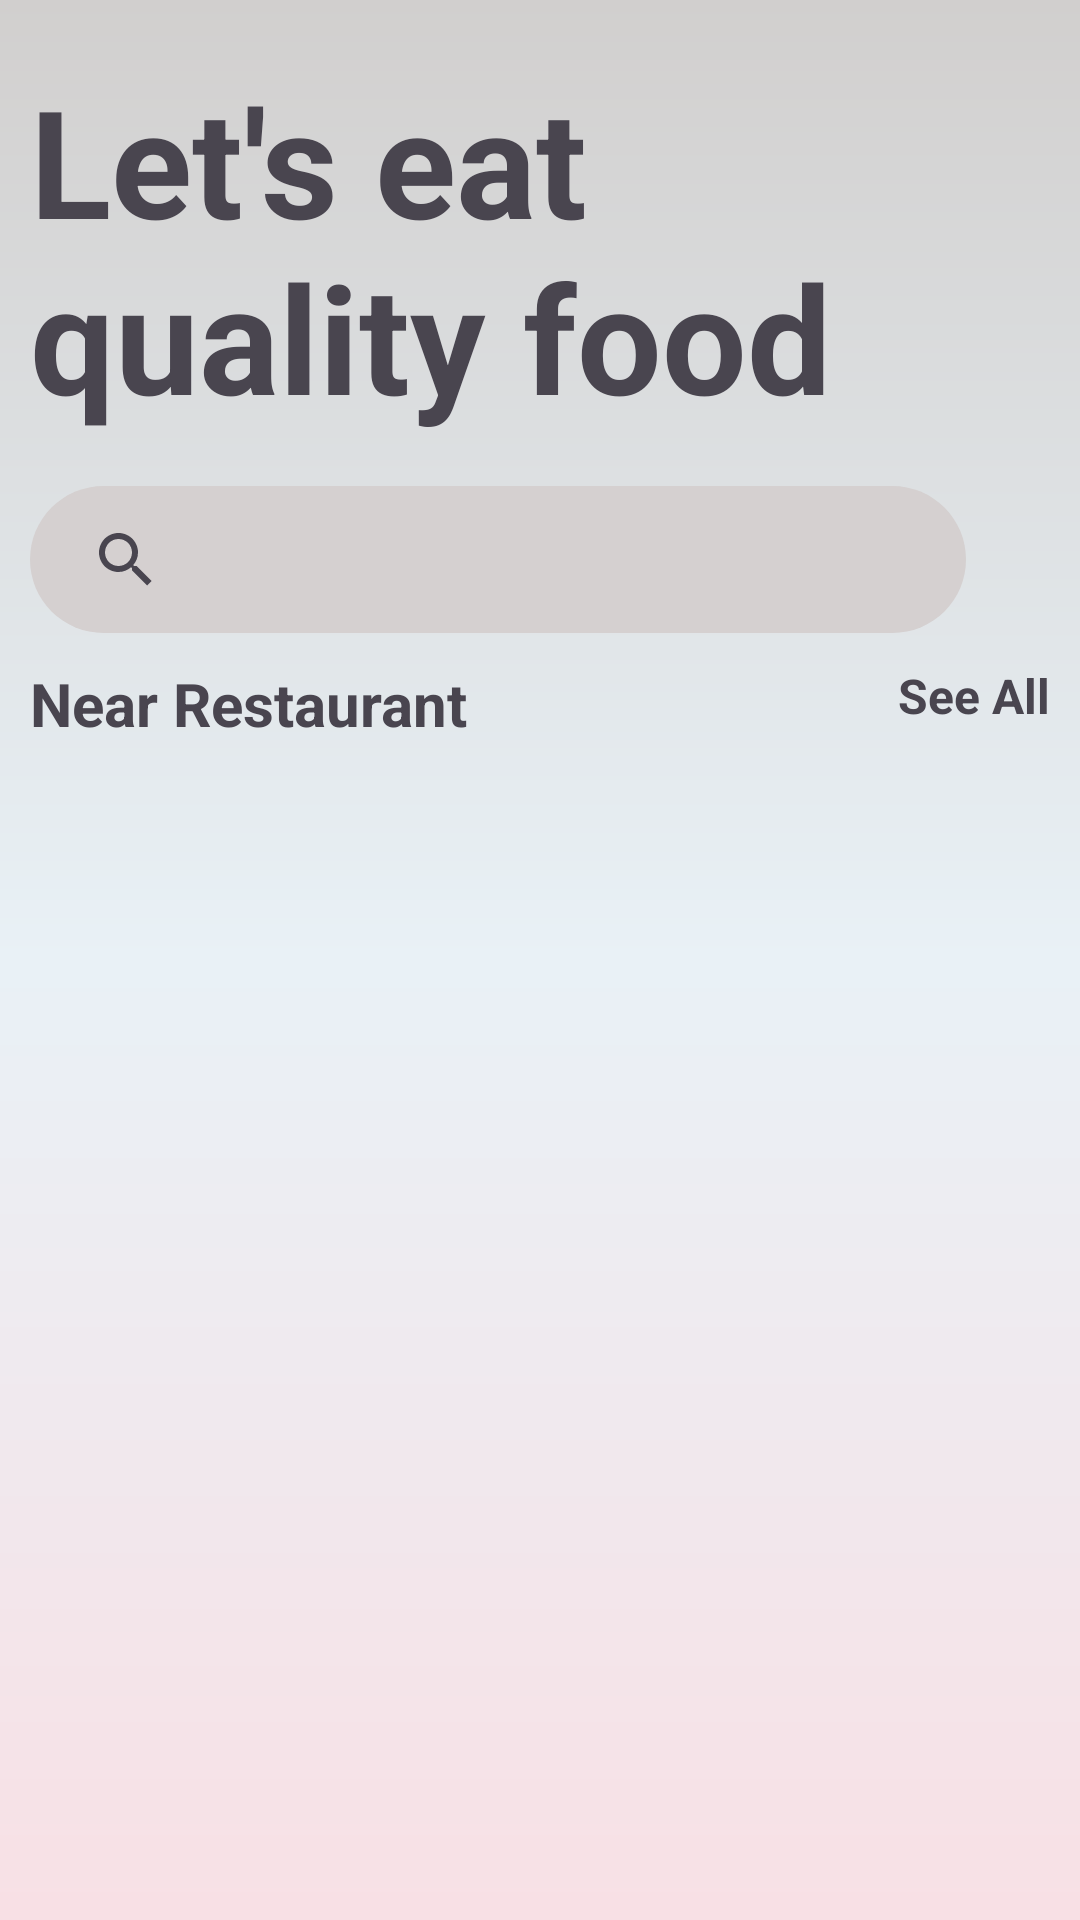

Here is an Android app screen rendered from its layout file. Give the layout XML and the strings, colors and styles it references.
<!-- AndroidManifest.xml: application theme Theme.GetYourCocktail -->
<!-- res/layout/fragment_main.xml -->
<?xml version="1.0" encoding="utf-8"?>
<androidx.constraintlayout.widget.ConstraintLayout xmlns:android="http://schemas.android.com/apk/res/android"
    xmlns:app="http://schemas.android.com/apk/res-auto"
    xmlns:tools="http://schemas.android.com/tools"
    android:layout_width="match_parent"
    android:layout_height="match_parent"
    android:layout_marginTop="5dp"
    android:background="@drawable/backgrounddt"
    tools:context=".MainFragment">


    <TextView
        android:id="@+id/textView"
        android:layout_width="325dp"
        android:layout_height="142dp"
        android:text="@string/TagLine"
        android:textSize="50sp"
        android:layout_marginTop="10sp"
        android:paddingStart="10dp"
        android:paddingTop="10dp"
        android:textStyle="bold"
        app:layout_constraintStart_toStartOf="parent"
        app:layout_constraintTop_toTopOf="parent"
        tools:ignore="RtlSymmetry" />

    <androidx.appcompat.widget.SearchView
        android:id="@+id/searchView"
        android:layout_width="312dp"
        android:layout_height="49dp"
        android:layout_marginTop="10sp"
        android:layout_marginStart="10dp"
        android:background="@drawable/searchviewbg"
        android:iconifiedByDefault="false"
        android:text="@string/search"
        app:layout_constraintStart_toStartOf="parent"
        app:layout_constraintTop_toBottomOf="@+id/textView" />

    <TextView
        android:id="@+id/near_restaurant"
        android:layout_width="wrap_content"
        android:layout_height="wrap_content"
        android:layout_marginStart="10dp"
        android:layout_marginTop="10dp"
        android:text="@string/near_restaurant"
        android:textSize="20sp"
        android:textStyle="bold"
        app:layout_constraintStart_toStartOf="parent"
        app:layout_constraintTop_toBottomOf="@+id/searchView" />

    <TextView
        android:layout_width="wrap_content"
        android:layout_height="wrap_content"
        android:text="@string/see_all"
        android:layout_marginTop="10dp"
        android:textSize="16sp"
        android:textStyle="bold"
        android:layout_marginEnd="10dp"
        app:layout_constraintEnd_toEndOf="parent"
        app:layout_constraintTop_toBottomOf="@+id/searchView" />

    <androidx.recyclerview.widget.RecyclerView
        android:id="@+id/drinkListRV"
        android:layout_width="match_parent"
        android:layout_height="wrap_content"
        android:layout_marginTop="20dp"
        app:layout_constraintEnd_toEndOf="parent"
        app:layout_constraintStart_toStartOf="parent"
        android:layout_marginEnd="10dp"
        android:layout_marginStart="10dp"
        tools:listitem="@layout/drinkcard"
        app:layout_constraintTop_toBottomOf="@+id/near_restaurant" />
</androidx.constraintlayout.widget.ConstraintLayout>
<!-- res/layout/drinkcard.xml (included above) -->
<?xml version="1.0" encoding="utf-8"?>
<androidx.constraintlayout.widget.ConstraintLayout xmlns:android="http://schemas.android.com/apk/res/android"
    xmlns:app="http://schemas.android.com/apk/res-auto"
    xmlns:tools="http://schemas.android.com/tools"
    android:layout_width="wrap_content"
    android:layout_marginTop="10dp"
    android:layout_marginEnd="10dp"
    android:layout_marginStart="10dp"
    android:layout_marginLeft="10dp"
    android:layout_marginBottom="10dp"
    android:layout_height="wrap_content">

    <ImageView
        android:id="@+id/imageView"
        android:layout_width="150dp"
        android:layout_height="150dp"
        android:src="@mipmap/ic_launcher"
        app:layout_constraintStart_toStartOf="parent"
        app:layout_constraintTop_toTopOf="parent" />

    <TextView
        android:layout_width="wrap_content"
        android:layout_height="wrap_content"
        android:id="@+id/cocktail_name"
        android:layout_marginStart="10dp"
        android:layout_marginTop="5dp"
        android:text="@string/cocktail"
        android:textStyle="bold"
        android:textSize="20sp"
        android:maxLines="1"
        app:layout_constraintStart_toStartOf="parent"
        app:layout_constraintTop_toBottomOf="@+id/imageView" />

    <TextView
        android:id="@+id/cocktail_category"
        android:layout_width="wrap_content"
        android:layout_height="wrap_content"
        android:layout_marginStart="10dp"
        android:layout_marginTop="5dp"
        android:maxLines="1"
        android:text="@string/category"
        android:textSize="15sp"
        app:layout_constraintStart_toStartOf="parent"
        app:layout_constraintTop_toBottomOf="@+id/cocktail_name" />


</androidx.constraintlayout.widget.ConstraintLayout>
<!-- resources referenced by this layout -->
<resources>
  <!-- drawable backgrounddt (drawable) -->
  <?xml version = "1.0" encoding = "utf-8" ?>
  <shape
      android:shape = "rectangle"
      xmlns:android = "http://schemas.android.com/apk/res/android" >
  
      <gradient
          android:startColor = "#F8E0E5"
          android:centerColor = "#E9F1F6"
          android:endColor = "#D1CFCE"
          android:angle = "90"
          android:type = "linear" />
  </shape>
  <!-- drawable searchviewbg (drawable) -->
  <?xml version="1.0" encoding="utf-8"?>
  <shape xmlns:android="http://schemas.android.com/apk/res/android">
      <solid android:color="#D5D0D0"/>
      <corners android:radius="30dp"/>
      <padding android:left="8dp"
          android:bottom="8dp"
          android:right="8dp"
          android:top="8dp"/>
  </shape>
  <!-- mipmap ic_launcher: webp bitmap (mipmap-hdpi, 2028 bytes) -->
  <string name="TagLine">Let\'s eat quality food</string>
  <string name="category">Category</string>
  <string name="cocktail">Cocktail</string>
  <string name="near_restaurant">Near Restaurant</string>
  <string name="search">search</string>
  <string name="see_all">See All</string>
  <style name="Theme.GetYourCocktail" parent="Base.Theme.GetYourCocktail" />
  <style name="Base.Theme.GetYourCocktail" parent="Theme.Material3.DayNight.NoActionBar">
          
          
      </style>
</resources>
